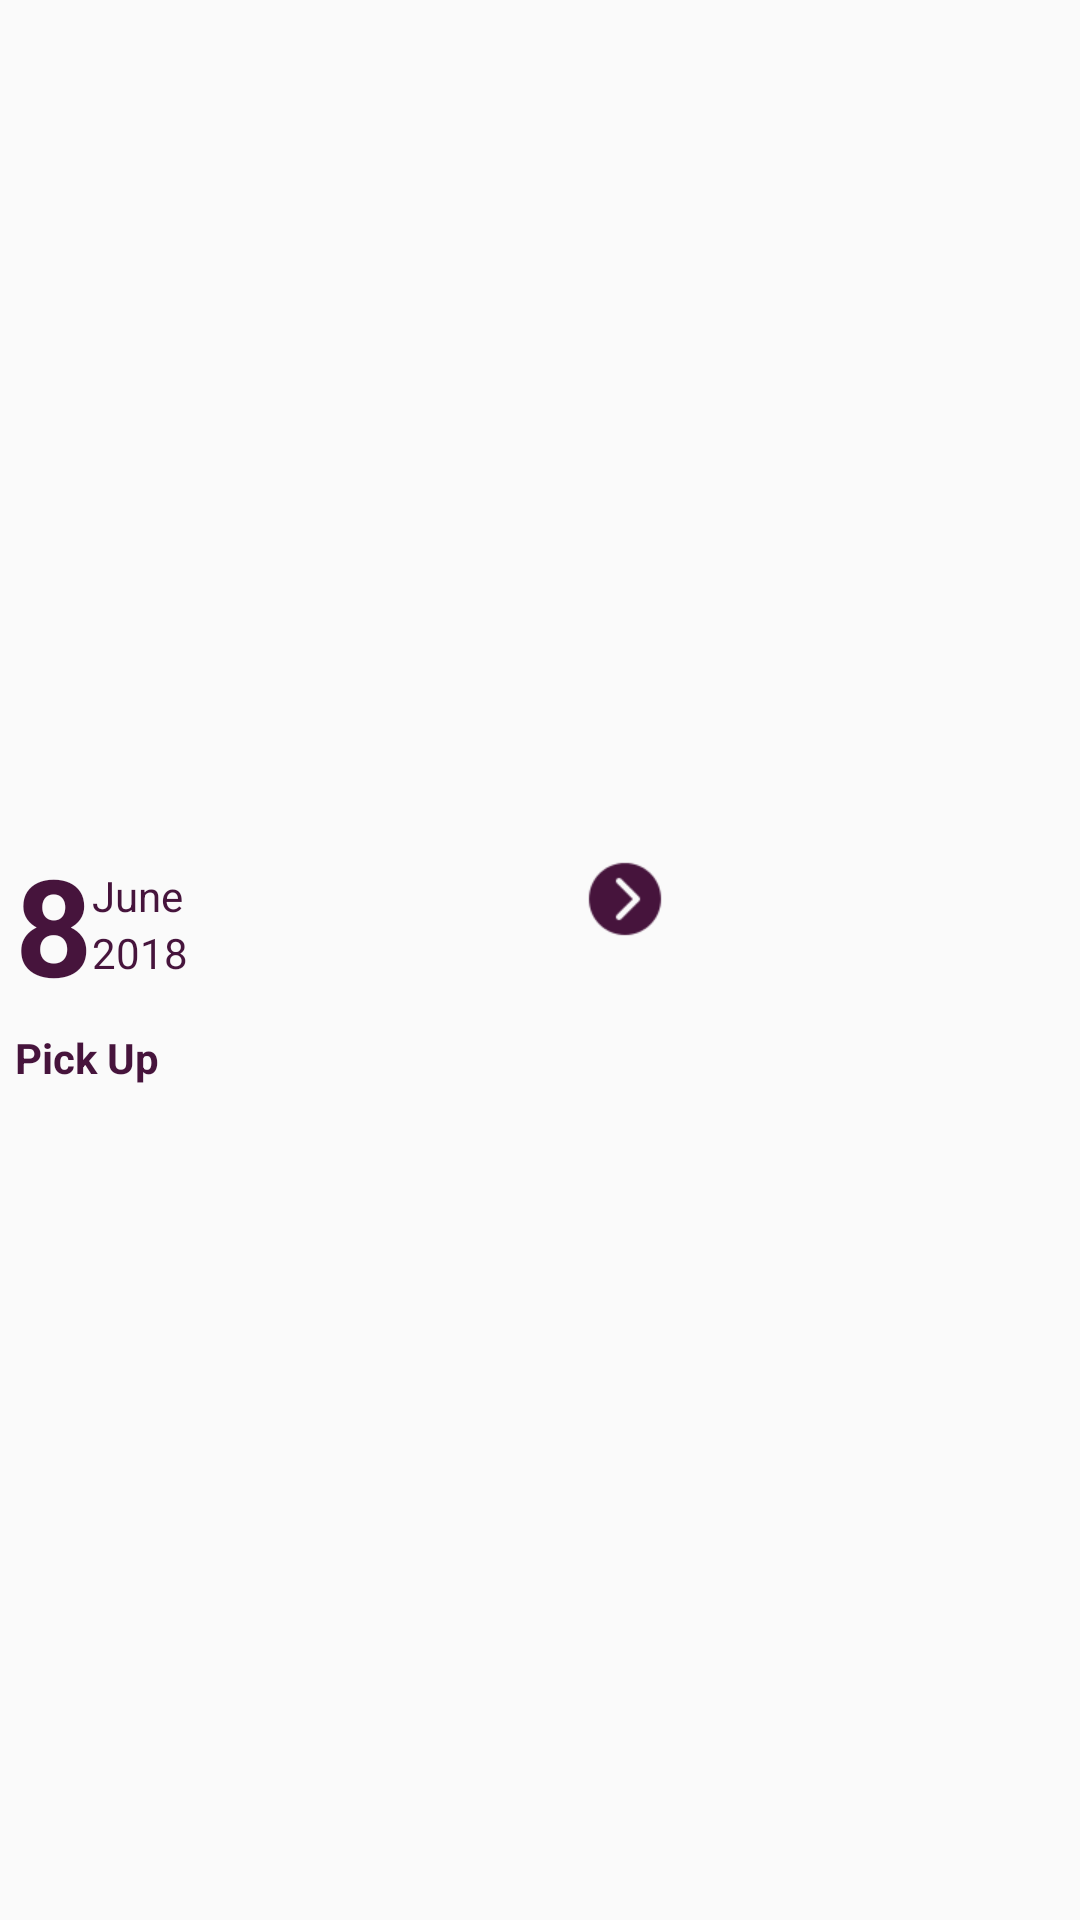

Write the Android layout XML for this screen, with the resource values it uses.
<!-- AndroidManifest.xml: application theme AppTheme -->
<!-- res/layout/past_trip_adapter_item.xml -->
<RelativeLayout xmlns:android="http://schemas.android.com/apk/res/android"
    android:layout_width="match_parent"
    android:layout_height="wrap_content"
    android:paddingStart="5dp"
    android:paddingEnd="5dp"
    android:paddingTop="10dp"
    android:paddingBottom="10dp"
    android:gravity="center">


            <RelativeLayout
                android:id = "@+id/relLayTopId"
                android:layout_width="match_parent"
                android:layout_height="wrap_content">




                <RelativeLayout
                    android:id="@+id/relLayDateId"
                    android:layout_width="wrap_content"
                    android:layout_height="wrap_content"
                    android:layout_gravity="center">

                    <RelativeLayout
                        android:id = "@+id/relLayDate1Id"
                        android:layout_width="wrap_content"
                        android:layout_height="wrap_content"
                        android:gravity="center">

                        <TextView
                            android:id = "@+id/textViewDateId"
                            android:layout_width="wrap_content"
                            android:layout_height="wrap_content"
                            android:text="8"
                            android:textSize="45sp"
                            android:textStyle="bold"
                            android:textColor="@color/colorPrimary"
                            android:layout_alignParentStart="true"
                            android:layout_centerInParent="true"/>

                        <RelativeLayout
                            android:layout_toEndOf="@+id/textViewDateId"
                            android:layout_width="wrap_content"
                            android:layout_height="wrap_content"
                            android:layout_centerInParent="true">

                            <TextView
                                android:id = "@+id/textViewMonthId"
                                android:layout_width="wrap_content"
                                android:layout_height="wrap_content"
                                android:text="June"
                                android:textSize="14sp"
                                android:textColor="@color/colorPrimary"/>

                            <TextView
                                android:id = "@+id/textViewYearId"
                                android:layout_width="wrap_content"
                                android:layout_height="wrap_content"
                                android:layout_below="@+id/textViewMonthId"
                                android:text="2018"
                                android:textSize="14sp"
                                android:textColor="@color/colorPrimary"/>


                        </RelativeLayout>


                    </RelativeLayout>


                </RelativeLayout>

                <LinearLayout
                    android:id="@+id/relLayTripDetailId"
                    android:layout_toEndOf="@+id/relLayDateId"
                    android:layout_width="match_parent"
                    android:layout_height="wrap_content"
                    android:orientation="vertical"
                    android:weightSum="2"
                    android:layout_gravity="center"
                    android:paddingStart="5dp"
                    android:paddingEnd="5dp"
                    android:layout_centerInParent="true">

                    <LinearLayout
                        android:layout_weight="1"
                        android:layout_width="match_parent"
                        android:layout_height="wrap_content"
                        android:orientation="horizontal"
                        android:gravity="center"
                        android:weightSum="2">

                        <TextView
                            android:id = "@+id/textViewSourceAddressId"
                            android:layout_weight="0.85"
                            android:layout_width="0dp"
                            android:layout_height="wrap_content"
                            android:gravity="center"
                            android:textSize="13sp"
                            android:textStyle="bold"
                            android:textColor="#333333" />

                        <RelativeLayout
                            android:layout_weight="0.3"
                            android:layout_width="0dp"
                            android:layout_height="wrap_content"
                            android:gravity="center">

                            <ImageView
                                android:layout_width="30dp"
                                android:layout_height="30dp"
                                android:src = "@drawable/arrow"
                                android:scaleType="fitCenter"/>

                        </RelativeLayout>

                        <TextView
                            android:id = "@+id/textViewDestAddressId"
                            android:layout_weight="0.85"
                            android:layout_width="0dp"
                            android:gravity="center"
                            android:layout_height="wrap_content"
                            android:textSize="13sp"
                            android:textStyle="bold"
                            android:textColor="#333333" />



                    </LinearLayout>



                    <LinearLayout
                        android:layout_weight="1"
                        android:layout_width="match_parent"
                        android:layout_height="wrap_content"
                        android:orientation="horizontal"
                        android:gravity="center"
                        android:weightSum="2">



                        <TextView
                            android:id = "@+id/textViewDestTimeId"
                            android:layout_weight="0.85"
                            android:layout_width="0dp"
                            android:gravity="center"
                            android:layout_height="wrap_content"
                            android:textSize="12sp"
                            android:textStyle="bold"
                            android:textColor="#666666" />

                        <RelativeLayout
                            android:layout_weight="0.3"
                            android:layout_width="0dp"
                            android:layout_height="wrap_content"
                            android:gravity="center">

                            
                                
                                
                                
                                

                        </RelativeLayout>


                        <TextView
                            android:id = "@+id/textViewPickUpTimeId"
                            android:layout_weight="0.85"
                            android:layout_width="0dp"
                            android:gravity="center"
                            android:layout_height="wrap_content"
                            android:textSize="12sp"
                            android:textStyle="bold"
                            android:textColor="#666666" />


                    </LinearLayout>


                </LinearLayout>

            </RelativeLayout>




    <LinearLayout
        android:layout_below="@+id/relLayTopId"
        android:layout_width="match_parent"
        android:layout_height="wrap_content"
        android:orientation="horizontal"
        android:gravity="center|start"
        android:layout_marginTop="5dp">


        <TextView
            android:id = "@+id/textViewTripTypeId"
            android:layout_width="wrap_content"
            android:layout_height="wrap_content"
            android:text="Pick Up"
            android:textSize="14sp"
            android:textStyle="bold"
            android:textColor="@color/colorPrimary"
            android:layout_centerInParent="true"/>

        <TextView
            android:id = "@+id/driverVehicleId"
            android:layout_width="wrap_content"
            android:gravity="center|start"
            android:layout_height="wrap_content"
            android:textSize="14sp"
            android:textStyle="bold"
            android:textColor="#333333" />


        <TextView
            android:id = "@+id/driverNameId"
            android:layout_width="wrap_content"
            android:gravity="center"
            android:layout_height="wrap_content"
            android:textSize="14sp"
            android:textStyle="bold"
            android:textColor="#333333"
            android:textAllCaps="true"/>


    </LinearLayout>





</RelativeLayout>
<!-- resources referenced by this layout -->
<resources>
  <color name="colorPrimary">#46143c</color>
  <!-- drawable arrow: png bitmap (drawable, 1594 bytes) -->
  <style name="AppTheme" parent="Theme.AppCompat.Light.DarkActionBar">
          
          <item name="colorPrimary">@color/colorPrimary</item>
          <item name="colorPrimaryDark">@color/colorPrimaryDark</item>
          <item name="colorAccent">@color/colorAccent</item>
          <item name="windowActionBar">false</item>
          <item name="windowNoTitle">true</item>
      </style>
  <color name="colorPrimaryDark">#46143c</color>
  <color name="colorAccent">#46143c</color>
</resources>
